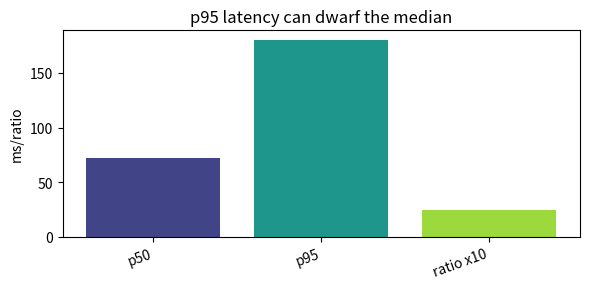
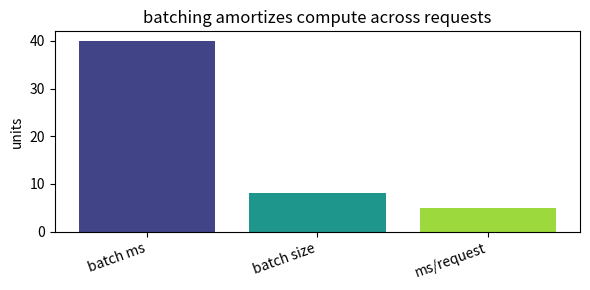
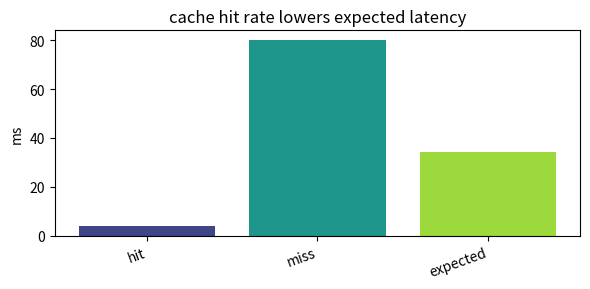
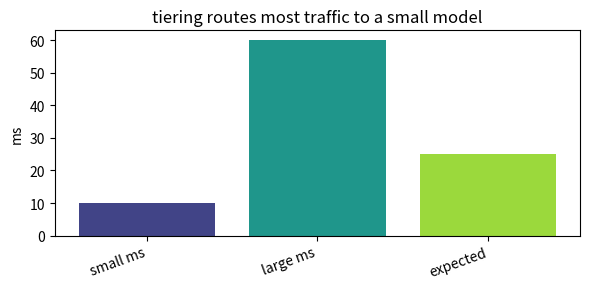
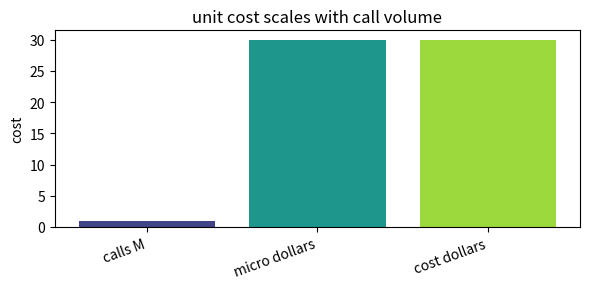

Here is the Python script that generated these plots, in order:
import numpy as np, matplotlib.pyplot as plt, math, itertools
np.random.seed(0)
def bar_values(labels, values, title, ylabel='value'):
    x=np.arange(len(labels)); plt.figure(figsize=(6,3)); plt.bar(x, values, color=plt.cm.viridis(np.linspace(0.2,0.85,len(labels))))
    plt.xticks(x, labels, rotation=20, ha='right'); plt.ylabel(ylabel); plt.title(title); plt.tight_layout()
def line_values(x, y, title, xlabel='x', ylabel='value'):
    plt.figure(figsize=(6,3)); plt.plot(x, y, '-o', ms=4); plt.xlabel(xlabel); plt.ylabel(ylabel); plt.title(title); plt.tight_layout()
print('setup ok')

# 1) p95 latency can dwarf the median
labels=['p50', 'p95', 'ratio x10']
values=np.array([72.0, 180.0, 25.0])
bar_values(labels, values, 'p95 latency can dwarf the median', 'ms/ratio')

assert values[1]/values[0]==2.5

# 2) batching amortizes compute across requests
labels=['batch ms', 'batch size', 'ms/request']
values=np.array([40.0, 8.0, 5.0])
bar_values(labels, values, 'batching amortizes compute across requests', 'units')

assert values[0]/values[1]==values[2]

# 3) cache hit rate lowers expected latency
labels=['hit', 'miss', 'expected']
values=np.array([4.0, 80.0, 34.4])
bar_values(labels, values, 'cache hit rate lowers expected latency', 'ms')

assert abs(values[2]-(0.6*values[0]+0.4*values[1]))<1e-9

# 4) tiering routes most traffic to a small model
labels=['small ms', 'large ms', 'expected']
values=np.array([10.0, 60.0, 25.0])
bar_values(labels, values, 'tiering routes most traffic to a small model', 'ms')

assert abs(values[2]-(0.7*values[0]+0.3*values[1]))<1e-9

# 5) unit cost scales with call volume
labels=['calls M', 'micro dollars', 'cost dollars']
values=np.array([1.0, 30.0, 30.0])
bar_values(labels, values, 'unit cost scales with call volume', 'cost')

assert values[0]*values[1]==values[2]
